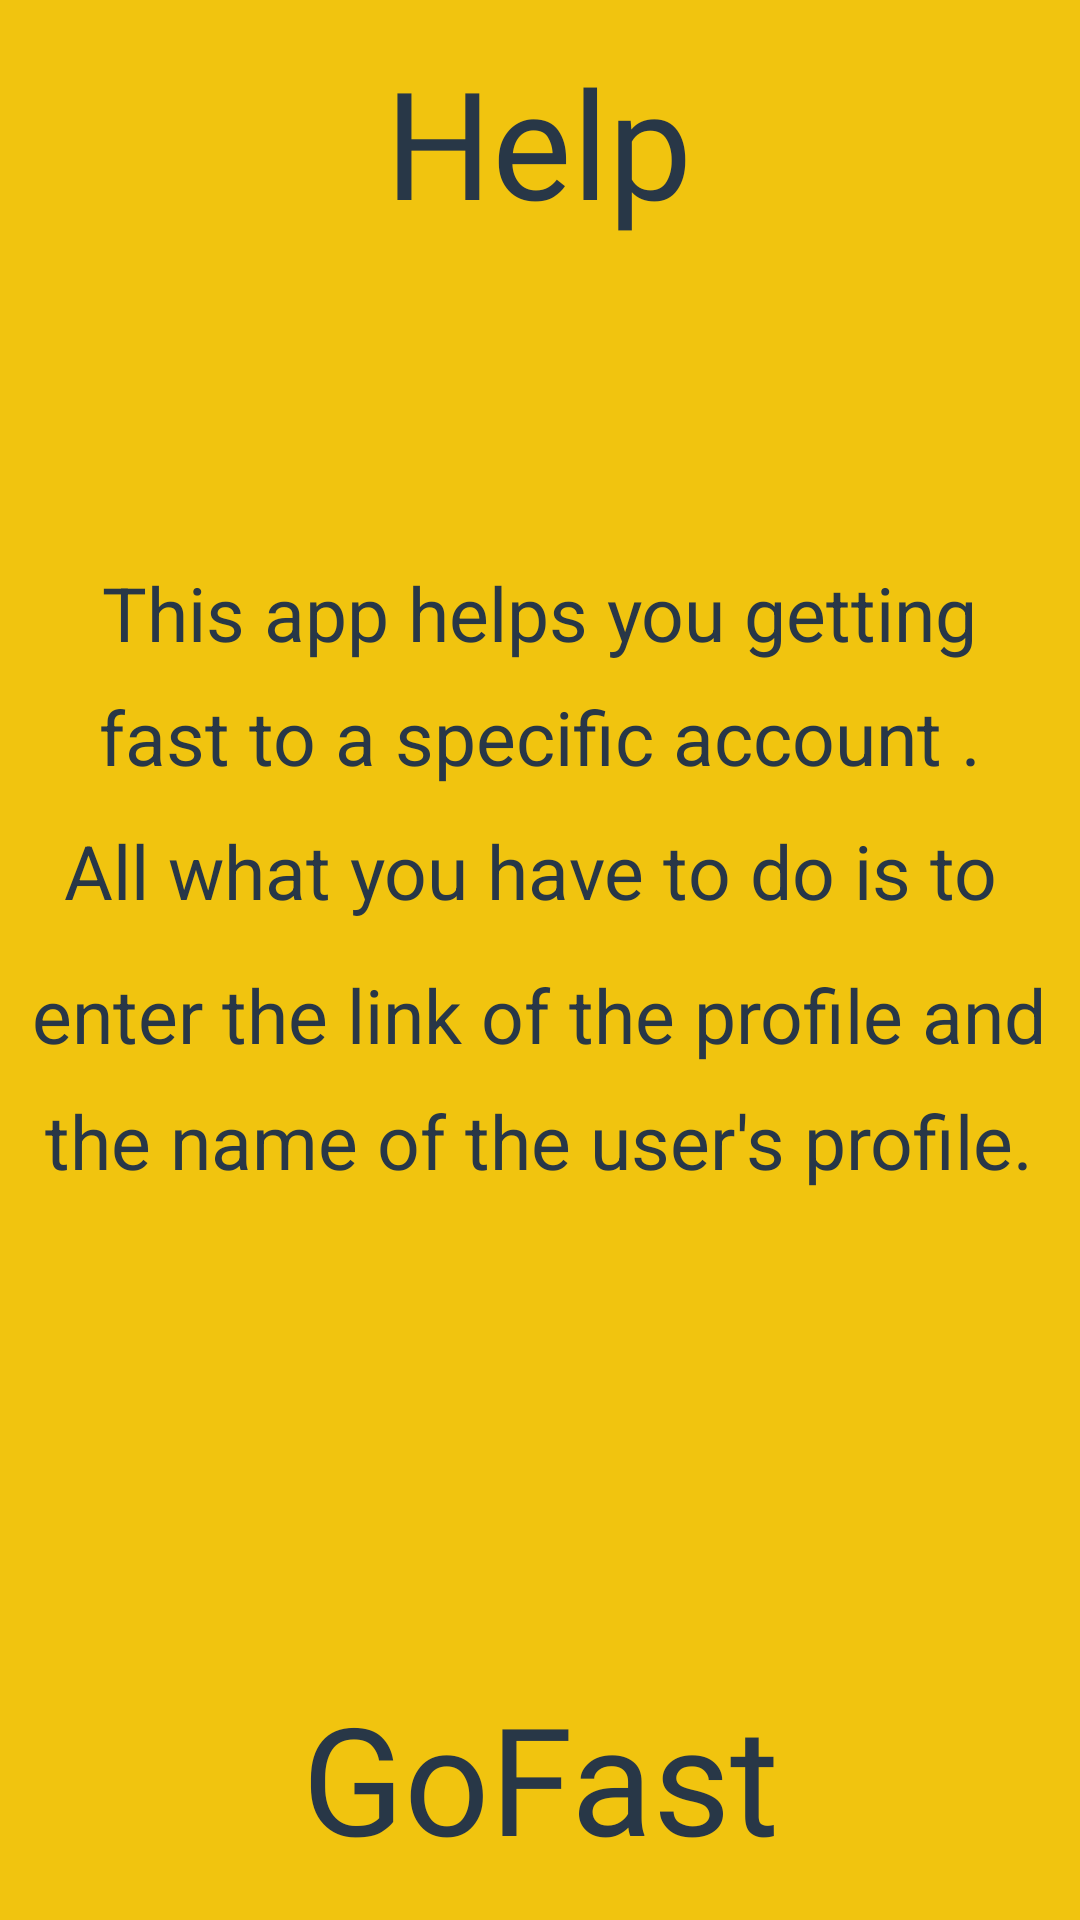

Android layout source for this screen:
<!-- AndroidManifest.xml: application theme Theme.AppCompat.Light -->
<!-- res/layout/activity_help.xml -->
<?xml version="1.0" encoding="utf-8"?>
<androidx.constraintlayout.widget.ConstraintLayout xmlns:android="http://schemas.android.com/apk/res/android"
    xmlns:app="http://schemas.android.com/apk/res-auto"
    xmlns:tools="http://schemas.android.com/tools"
    android:layout_width="match_parent"
    android:layout_height="match_parent"
    android:background=" #f1c40f "
    tools:context=".Help">

    <TextView
        android:id="@+id/textView7"
        android:layout_width="wrap_content"
        android:layout_height="wrap_content"
        android:fontFamily="@font/alfa_slab_one"
        android:text="Help"
        android:textColor="#283747"
        android:textSize="50sp"
        app:layout_constraintBottom_toBottomOf="parent"
        app:layout_constraintEnd_toEndOf="parent"
        app:layout_constraintHorizontal_bias="0.498"
        app:layout_constraintStart_toStartOf="parent"
        app:layout_constraintTop_toTopOf="parent"
        app:layout_constraintVertical_bias="0.024" />

    <TextView
        android:id="@+id/textView6"
        android:layout_width="wrap_content"
        android:layout_height="wrap_content"
        android:fontFamily="@font/alfa_slab_one"
        android:text="GoFast"
        android:textColor="#283747"
        android:textSize="50sp"
        app:layout_constraintBottom_toBottomOf="parent"
        app:layout_constraintEnd_toEndOf="parent"
        app:layout_constraintStart_toStartOf="parent"
        app:layout_constraintTop_toTopOf="parent"
        app:layout_constraintVertical_bias="0.975" />

    <TextView
        android:id="@+id/textView5"
        android:layout_width="wrap_content"
        android:layout_height="wrap_content"
        android:text="the name of the user's profile."
        android:textColor="#283747"
        android:textSize="25sp"
        app:layout_constraintBottom_toBottomOf="parent"
        app:layout_constraintEnd_toEndOf="parent"
        app:layout_constraintHorizontal_bias="0.492"
        app:layout_constraintStart_toStartOf="parent"
        app:layout_constraintTop_toTopOf="parent"
        app:layout_constraintVertical_bias="0.599" />

    <TextView
        android:id="@+id/textView4"
        android:layout_width="wrap_content"
        android:layout_height="wrap_content"
        android:text="enter the link of the profile and"
        android:textColor="#283747"
        android:textSize="25sp"
        app:layout_constraintBottom_toBottomOf="parent"
        app:layout_constraintEnd_toEndOf="parent"
        app:layout_constraintHorizontal_bias="0.495"
        app:layout_constraintStart_toStartOf="parent"
        app:layout_constraintTop_toTopOf="parent"
        app:layout_constraintVertical_bias="0.53" />

    <TextView
        android:id="@+id/textView3"
        android:layout_width="wrap_content"
        android:layout_height="wrap_content"
        android:text="All what you have to do is to "
        android:textColor="#283747"
        android:textSize="25sp"
        app:layout_constraintBottom_toBottomOf="parent"
        app:layout_constraintEnd_toEndOf="parent"
        app:layout_constraintStart_toStartOf="parent"
        app:layout_constraintTop_toTopOf="parent"
        app:layout_constraintVertical_bias="0.451" />

    <TextView
        android:id="@+id/textView2"
        android:layout_width="wrap_content"
        android:layout_height="wrap_content"
        android:text="fast to a specific account ."
        android:textColor="#283747"
        android:textSize="25sp"
        app:layout_constraintBottom_toBottomOf="parent"
        app:layout_constraintEnd_toEndOf="parent"
        app:layout_constraintStart_toStartOf="parent"
        app:layout_constraintTop_toTopOf="parent"
        app:layout_constraintVertical_bias="0.377" />

    <TextView
        android:id="@+id/textView"
        android:layout_width="wrap_content"
        android:layout_height="wrap_content"
        android:text="This app helps you getting"
        android:textColor="#283747"
        android:textSize="25sp"
        app:layout_constraintBottom_toBottomOf="parent"
        app:layout_constraintEnd_toEndOf="parent"
        app:layout_constraintStart_toStartOf="parent"
        app:layout_constraintTop_toTopOf="parent"
        app:layout_constraintVertical_bias="0.309" />

</androidx.constraintlayout.widget.ConstraintLayout>
<!-- resources referenced by this layout -->
<resources>

</resources>
